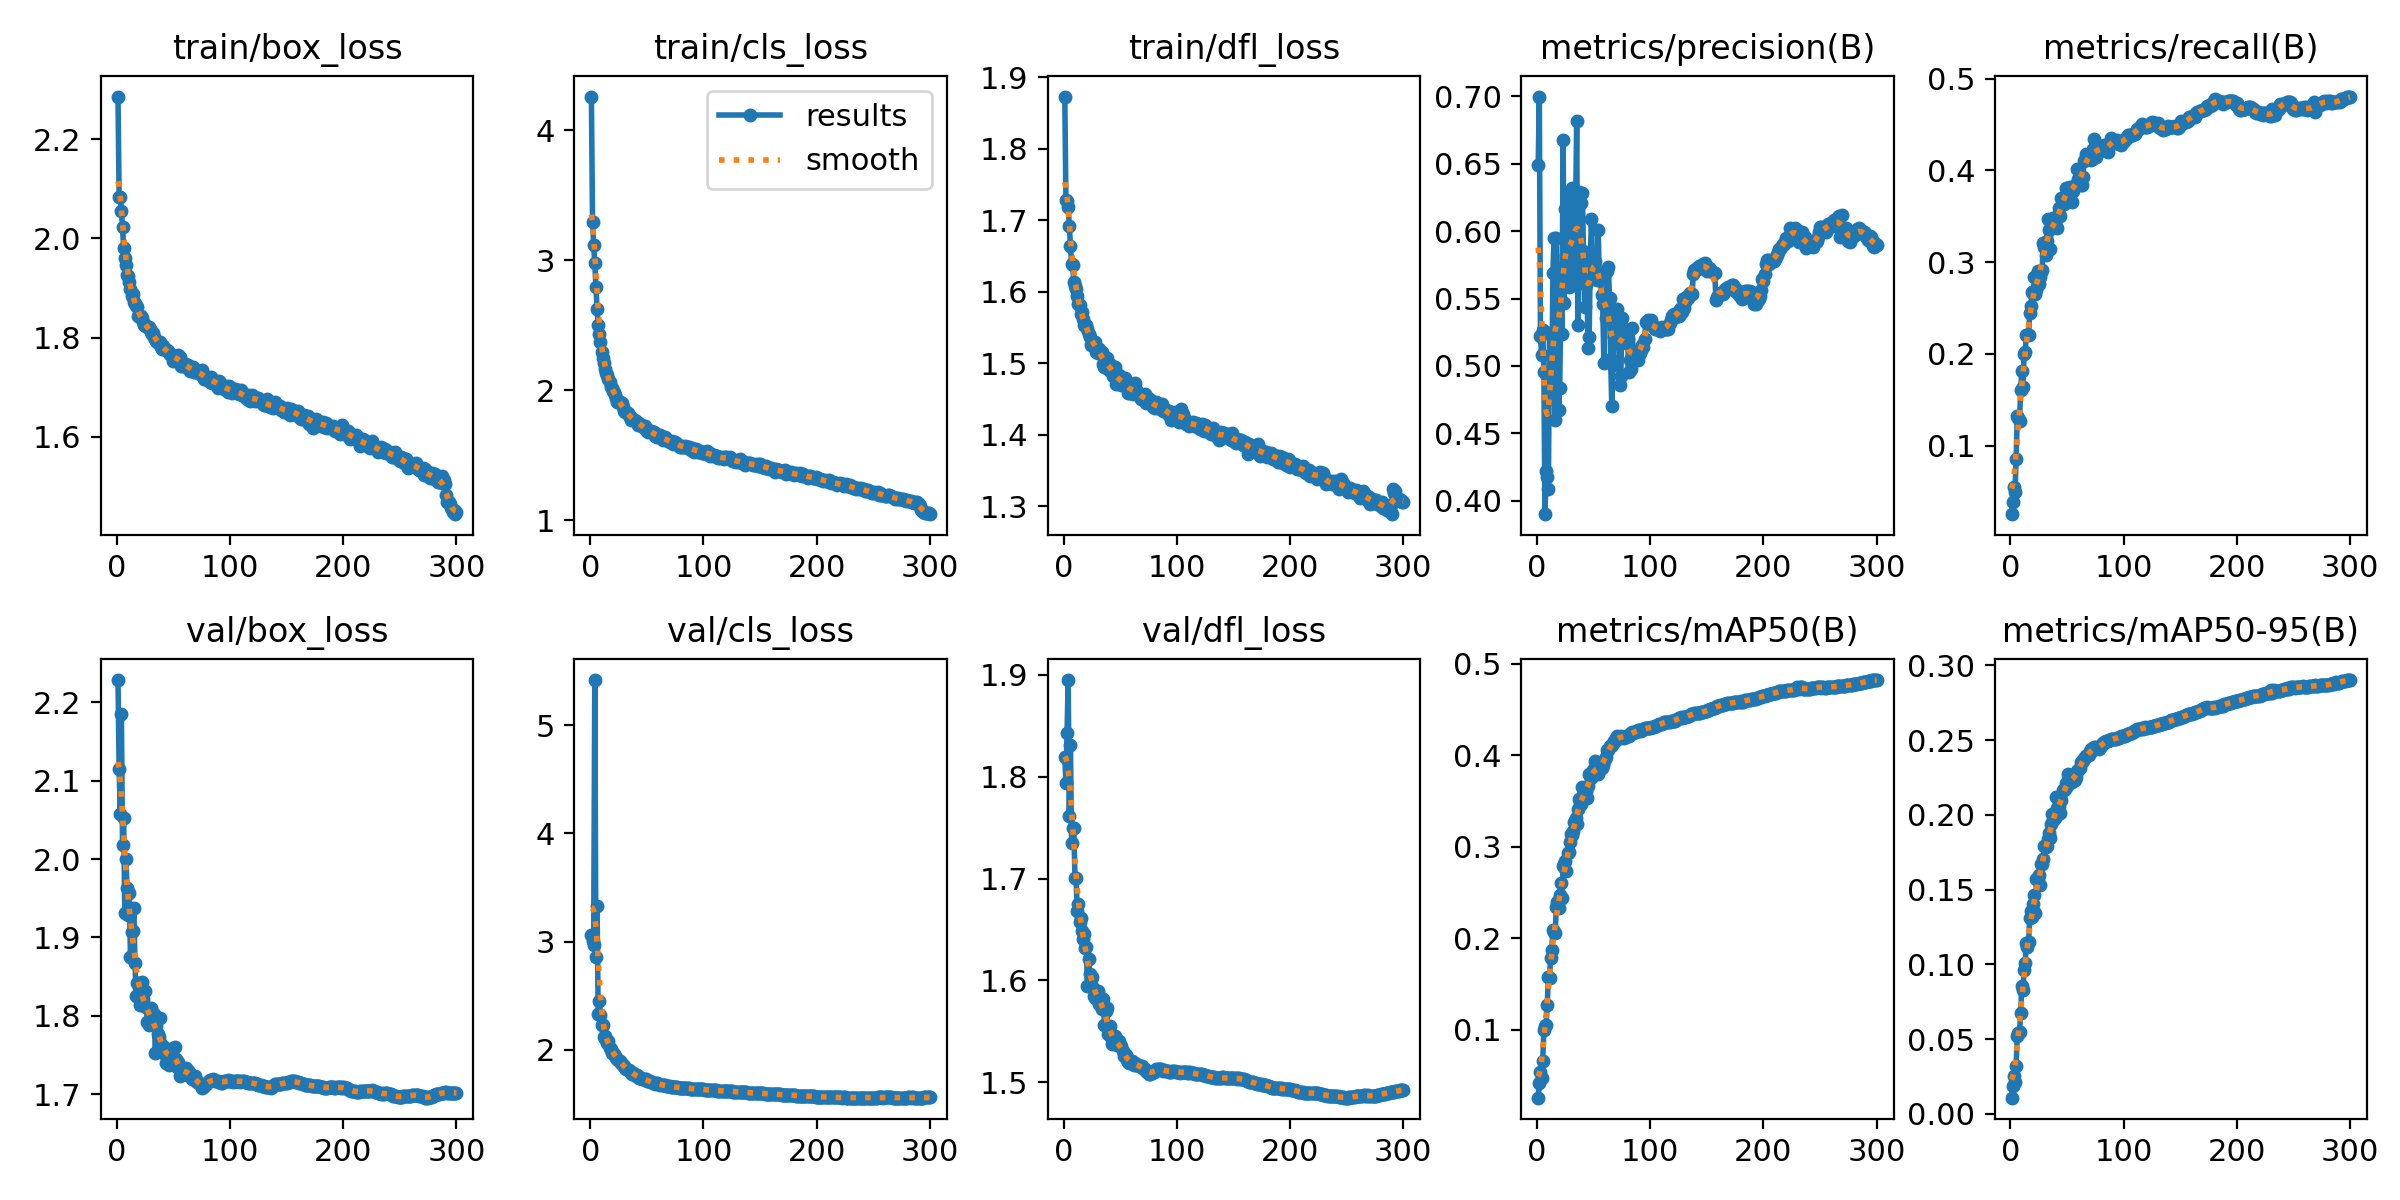

The table this chart was drawn from, first rows:
epoch, time, train/box_loss, train/cls_loss, train/dfl_loss, metrics/precision(B), metrics/recall(B), metrics/mAP50(B), metrics/mAP50-95(B), val/box_loss, val/cls_loss, val/dfl_loss, lr/pg0, lr/pg1, lr/pg2
1, 99.86, 2.286, 4.258, 1.873, 0.6488, 0.02534, 0.02589, 0.01091, 2.228, 3.063, 1.819, 0.07004, 0.003329, 0.003329
2, 200.4, 2.083, 3.297, 1.728, 0.7, 0.03879, 0.04158, 0.01852, 2.115, 3.01, 1.794, 0.04002, 0.00664, 0.00664
3, 298.7, 2.084, 3.117, 1.727, 0.5223, 0.05447, 0.05422, 0.02523, 2.058, 2.969, 1.843, 0.009975, 0.009929, 0.009929
4, 397.9, 2.055, 2.975, 1.718, 0.5082, 0.04932, 0.04784, 0.02138, 2.185, 5.416, 1.895, 0.009901, 0.009901, 0.009901
5, 493.6, 2.022, 2.797, 1.692, 0.527, 0.08552, 0.06633, 0.0323, 2.018, 2.859, 1.761, 0.009868, 0.009868, 0.009868
6, 590.2, 1.981, 2.62, 1.664, 0.4952, 0.1324, 0.1001, 0.05203, 2.053, 3.332, 1.831, 0.009835, 0.009835, 0.009835
7, 684.6, 1.96, 2.498, 1.639, 0.3899, 0.1304, 0.1037, 0.05402, 1.931, 2.331, 1.735, 0.009802, 0.009802, 0.009802
8, 780.5, 1.947, 2.431, 1.637, 0.422, 0.1272, 0.1058, 0.05456, 2, 2.448, 1.749, 0.009769, 0.009769, 0.009769
9, 875.3, 1.926, 2.369, 1.613, 0.4173, 0.1602, 0.1273, 0.06734, 1.963, 2.325, 1.749, 0.009736, 0.009736, 0.009736
10, 970.5, 1.924, 2.294, 1.608, 0.4084, 0.1815, 0.1577, 0.08557, 1.929, 2.234, 1.701, 0.009703, 0.009703, 0.009703
11, 1065, 1.912, 2.249, 1.603, 0.5244, 0.164, 0.157, 0.08269, 1.957, 2.229, 1.7, 0.00967, 0.00967, 0.00967
12, 1159, 1.898, 2.21, 1.593, 0.4756, 0.2, 0.1787, 0.09631, 1.875, 2.12, 1.668, 0.009637, 0.009637, 0.009637
13, 1253, 1.884, 2.161, 1.583, 0.4816, 0.2016, 0.1878, 0.1011, 1.906, 2.126, 1.675, 0.009604, 0.009604, 0.009604
14, 1348, 1.887, 2.129, 1.582, 0.569, 0.2211, 0.209, 0.1146, 1.908, 2.093, 1.658, 0.009571, 0.009571, 0.009571
15, 1441, 1.871, 2.119, 1.569, 0.5948, 0.2207, 0.2073, 0.1119, 1.938, 2.06, 1.662, 0.009538, 0.009538, 0.009538
16, 1535, 1.867, 2.087, 1.571, 0.4597, 0.2208, 0.2054, 0.1147, 1.868, 2.083, 1.649, 0.009505, 0.009505, 0.009505
17, 1630, 1.866, 2.06, 1.562, 0.5947, 0.2447, 0.2346, 0.131, 1.825, 2.023, 1.64, 0.009472, 0.009472, 0.009472
18, 1724, 1.862, 2.024, 1.553, 0.5503, 0.2525, 0.2395, 0.1355, 1.841, 2.005, 1.646, 0.009439, 0.009439, 0.009439
19, 1818, 1.843, 2.013, 1.553, 0.4671, 0.2675, 0.2335, 0.1316, 1.842, 1.977, 1.632, 0.009406, 0.009406, 0.009406
20, 1912, 1.841, 1.99, 1.553, 0.4833, 0.267, 0.247, 0.1401, 1.813, 1.976, 1.633, 0.009373, 0.009373, 0.009373
21, 2006, 1.844, 1.985, 1.548, 0.5488, 0.284, 0.2609, 0.1465, 1.826, 1.96, 1.595, 0.00934, 0.00934, 0.00934
22, 2099, 1.84, 1.961, 1.541, 0.5234, 0.2653, 0.2439, 0.1346, 1.843, 1.944, 1.622, 0.009307, 0.009307, 0.009307
23, 2193, 1.831, 1.936, 1.536, 0.6679, 0.2696, 0.2787, 0.157, 1.822, 1.93, 1.606, 0.009274, 0.009274, 0.009274
24, 2286, 1.825, 1.912, 1.526, 0.5465, 0.2907, 0.2812, 0.1572, 1.812, 1.92, 1.6, 0.009241, 0.009241, 0.009241
25, 2379, 1.825, 1.905, 1.529, 0.6163, 0.276, 0.2842, 0.1601, 1.832, 1.896, 1.603, 0.009208, 0.009208, 0.009208
26, 2473, 1.824, 1.905, 1.53, 0.5819, 0.2843, 0.2737, 0.1529, 1.812, 1.896, 1.592, 0.009175, 0.009175, 0.009175
27, 2566, 1.821, 1.9, 1.527, 0.6264, 0.2889, 0.2931, 0.1671, 1.792, 1.881, 1.585, 0.009142, 0.009142, 0.009142
28, 2660, 1.822, 1.901, 1.53, 0.5588, 0.292, 0.2944, 0.1669, 1.789, 1.867, 1.582, 0.009109, 0.009109, 0.009109
29, 2753, 1.818, 1.868, 1.516, 0.5606, 0.3213, 0.3054, 0.1708, 1.806, 1.865, 1.585, 0.009076, 0.009076, 0.009076
30, 2846, 1.812, 1.839, 1.514, 0.5838, 0.317, 0.3136, 0.1792, 1.81, 1.856, 1.589, 0.009043, 0.009043, 0.009043
31, 2939, 1.807, 1.833, 1.52, 0.632, 0.3079, 0.3131, 0.1782, 1.794, 1.829, 1.577, 0.00901, 0.00901, 0.00901
32, 3032, 1.81, 1.834, 1.514, 0.5602, 0.3234, 0.3176, 0.1795, 1.798, 1.825, 1.584, 0.008977, 0.008977, 0.008977
33, 3125, 1.801, 1.828, 1.513, 0.5978, 0.3475, 0.3267, 0.1836, 1.803, 1.812, 1.581, 0.008944, 0.008944, 0.008944
34, 3218, 1.796, 1.809, 1.515, 0.6105, 0.3355, 0.3311, 0.1876, 1.752, 1.817, 1.572, 0.008911, 0.008911, 0.008911
35, 3311, 1.792, 1.795, 1.499, 0.6821, 0.3144, 0.3252, 0.1842, 1.788, 1.805, 1.581, 0.008878, 0.008878, 0.008878
36, 3404, 1.79, 1.773, 1.495, 0.5305, 0.3459, 0.3414, 0.1936, 1.777, 1.784, 1.557, 0.008845, 0.008845, 0.008845
37, 3497, 1.79, 1.776, 1.498, 0.629, 0.339, 0.3517, 0.2006, 1.772, 1.78, 1.57, 0.008812, 0.008812, 0.008812
38, 3590, 1.791, 1.781, 1.507, 0.571, 0.3482, 0.3484, 0.1966, 1.798, 1.787, 1.573, 0.008779, 0.008779, 0.008779
39, 3683, 1.781, 1.773, 1.501, 0.6209, 0.3439, 0.3469, 0.1982, 1.764, 1.776, 1.547, 0.008746, 0.008746, 0.008746
40, 3776, 1.777, 1.76, 1.491, 0.6282, 0.3388, 0.3653, 0.2119, 1.754, 1.758, 1.551, 0.008713, 0.008713, 0.008713
41, 3868, 1.783, 1.757, 1.499, 0.5853, 0.3374, 0.357, 0.2048, 1.753, 1.765, 1.555, 0.00868, 0.00868, 0.00868
42, 3961, 1.778, 1.729, 1.492, 0.5434, 0.3519, 0.3543, 0.2009, 1.76, 1.76, 1.545, 0.008647, 0.008647, 0.008647
43, 4054, 1.775, 1.739, 1.488, 0.5598, 0.3594, 0.36, 0.2057, 1.74, 1.745, 1.537, 0.008614, 0.008614, 0.008614
44, 4147, 1.774, 1.739, 1.483, 0.5637, 0.3503, 0.3533, 0.2009, 1.757, 1.745, 1.539, 0.008581, 0.008581, 0.008581
45, 4239, 1.774, 1.735, 1.495, 0.5137, 0.3702, 0.3659, 0.2099, 1.755, 1.738, 1.546, 0.008548, 0.008548, 0.008548
46, 4332, 1.769, 1.721, 1.471, 0.5215, 0.3651, 0.3791, 0.2165, 1.737, 1.73, 1.542, 0.008515, 0.008515, 0.008515
47, 4425, 1.768, 1.717, 1.481, 0.578, 0.3635, 0.3776, 0.2166, 1.753, 1.737, 1.537, 0.008482, 0.008482, 0.008482
48, 4518, 1.766, 1.728, 1.477, 0.6088, 0.3685, 0.3749, 0.217, 1.745, 1.728, 1.537, 0.008449, 0.008449, 0.008449
49, 4611, 1.764, 1.7, 1.484, 0.5781, 0.3814, 0.3842, 0.2216, 1.752, 1.728, 1.541, 0.008416, 0.008416, 0.008416
50, 4704, 1.753, 1.689, 1.475, 0.5781, 0.3806, 0.3837, 0.2196, 1.759, 1.717, 1.536, 0.008383, 0.008383, 0.008383
51, 4797, 1.757, 1.674, 1.469, 0.5779, 0.3807, 0.3934, 0.227, 1.76, 1.716, 1.536, 0.00835, 0.00835, 0.00835
52, 4890, 1.758, 1.687, 1.476, 0.5683, 0.3803, 0.3853, 0.2211, 1.745, 1.714, 1.531, 0.008317, 0.008317, 0.008317
53, 4982, 1.761, 1.689, 1.47, 0.5634, 0.3817, 0.3839, 0.2217, 1.734, 1.711, 1.526, 0.008284, 0.008284, 0.008284
54, 5074, 1.765, 1.686, 1.479, 0.601, 0.3658, 0.38, 0.2218, 1.742, 1.707, 1.526, 0.008251, 0.008251, 0.008251
55, 5165, 1.753, 1.68, 1.473, 0.5641, 0.3779, 0.3834, 0.2231, 1.735, 1.697, 1.527, 0.008218, 0.008218, 0.008218
56, 5257, 1.761, 1.677, 1.469, 0.5679, 0.3827, 0.3872, 0.226, 1.723, 1.695, 1.522, 0.008185, 0.008185, 0.008185
57, 5349, 1.743, 1.645, 1.459, 0.5524, 0.3831, 0.3862, 0.2233, 1.726, 1.687, 1.52, 0.008152, 0.008152, 0.008152
58, 5441, 1.744, 1.647, 1.465, 0.546, 0.384, 0.389, 0.2253, 1.727, 1.694, 1.519, 0.008119, 0.008119, 0.008119
59, 5533, 1.743, 1.636, 1.458, 0.5019, 0.4016, 0.3939, 0.2296, 1.731, 1.691, 1.521, 0.008086, 0.008086, 0.008086
60, 5624, 1.747, 1.658, 1.466, 0.5525, 0.3908, 0.3954, 0.23, 1.732, 1.688, 1.521, 0.008053, 0.008053, 0.008053
... 240 more rows
